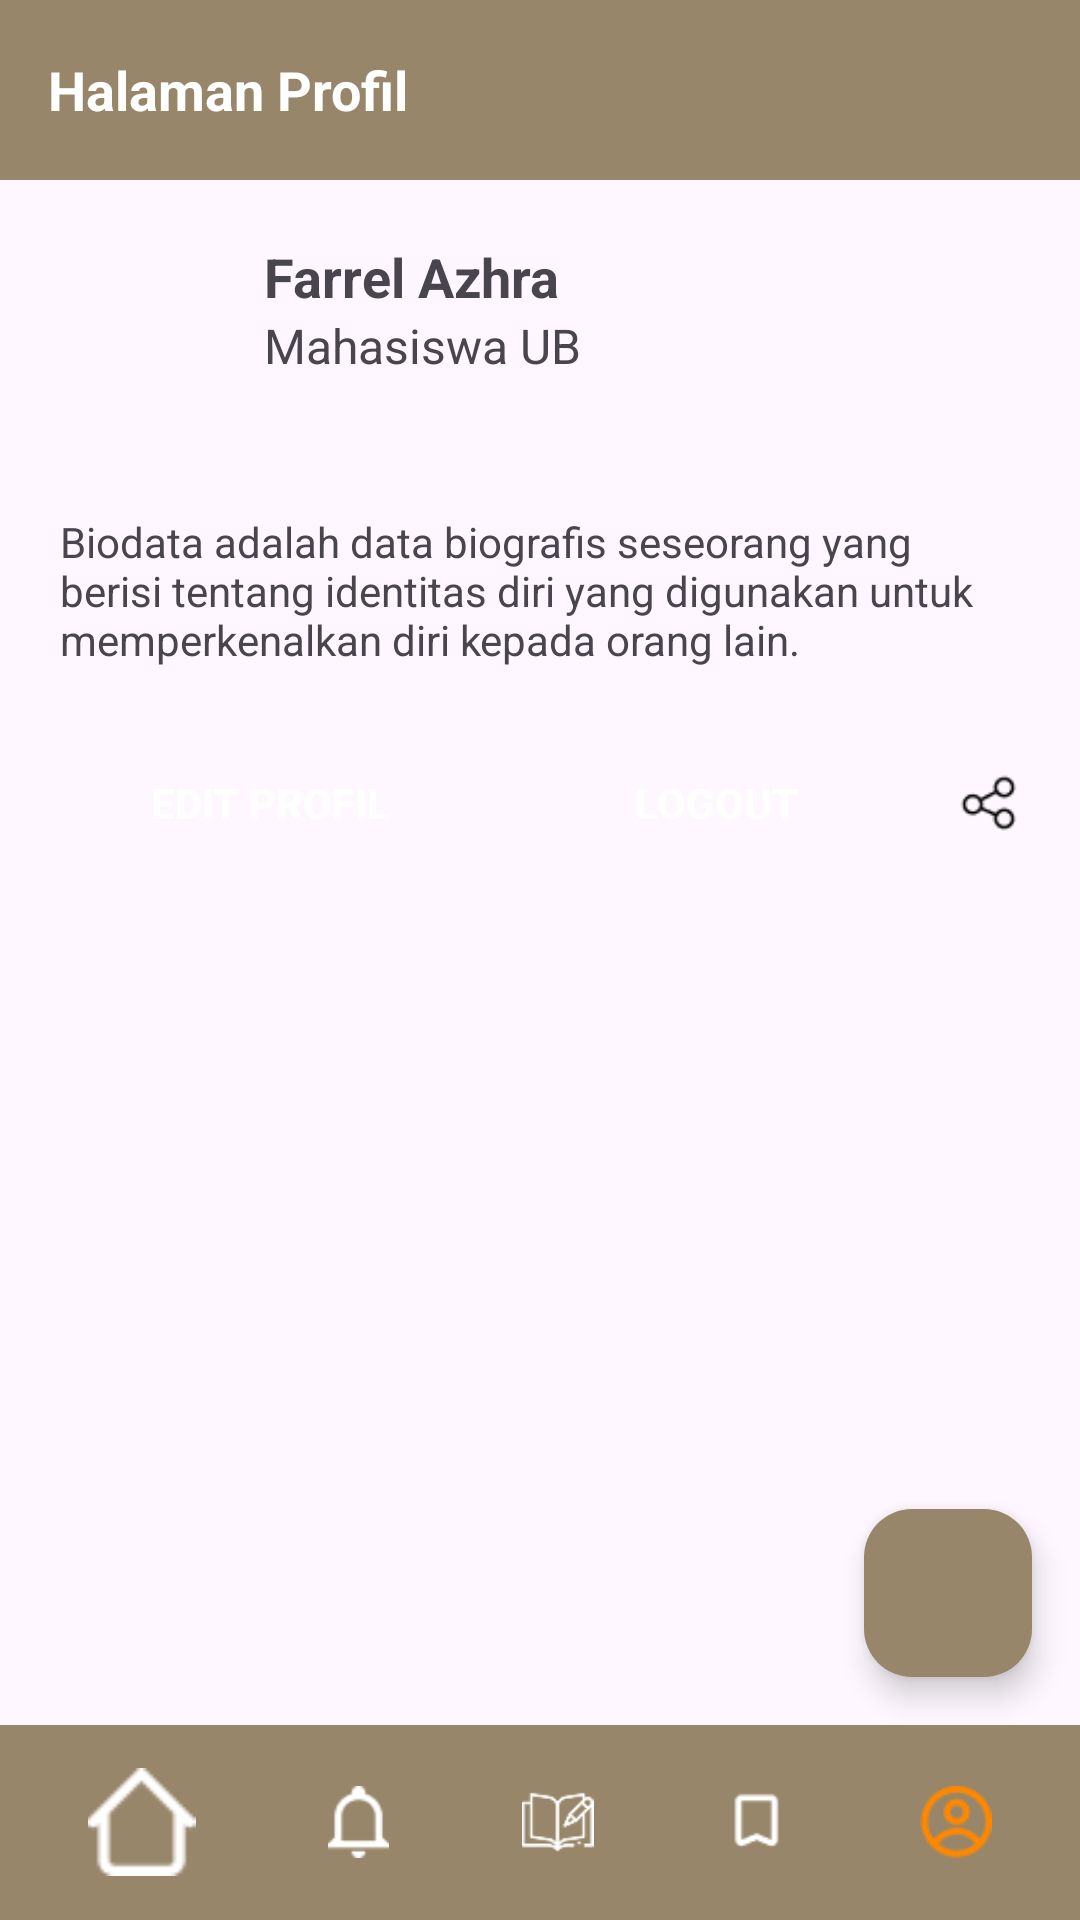

Here is an Android app screen rendered from its layout file. Give the layout XML and the strings, colors and styles it references.
<!-- AndroidManifest.xml: application theme Theme.Projectakhir -->
<!-- res/layout/activity_profil.xml -->
<?xml version="1.0" encoding="utf-8"?>
<androidx.constraintlayout.widget.ConstraintLayout
    xmlns:android="http://schemas.android.com/apk/res/android"
    xmlns:app="http://schemas.android.com/apk/res-auto"
    xmlns:tools="http://schemas.android.com/tools"
    android:id="@+id/root_layout"
    android:layout_width="match_parent"
    android:layout_height="match_parent"
    tools:context=".ProfilActivity">

    
    <LinearLayout
        android:id="@+id/header"
        android:layout_width="match_parent"
        android:layout_height="60dp"
        android:background="#97866A"
        android:gravity="center_vertical"
        android:paddingStart="16dp"
        android:paddingEnd="16dp"
        app:layout_constraintStart_toStartOf="parent"
        app:layout_constraintTop_toTopOf="parent">

        <TextView
            android:layout_width="wrap_content"
            android:layout_height="wrap_content"
            android:text="Halaman Profil"
            android:textColor="@android:color/white"
            android:textSize="18sp"
            android:textStyle="bold" />
    </LinearLayout>

    
    <LinearLayout
        android:id="@+id/profile_section"
        android:layout_width="match_parent"
        android:layout_height="wrap_content"
        android:orientation="horizontal"
        android:padding="20dp"
        app:layout_constraintEnd_toEndOf="parent"
        app:layout_constraintStart_toStartOf="parent"
        app:layout_constraintTop_toBottomOf="@id/header">

        <ImageView
            android:id="@+id/imageView3"
            android:layout_width="68dp"
            android:layout_height="71dp"
            app:srcCompat="@drawable/ic_user" />

        <LinearLayout
            android:layout_width="wrap_content"
            android:layout_height="wrap_content"
            android:orientation="vertical">

            <TextView
                android:id="@+id/tv_namalengkap"
                android:layout_width="wrap_content"
                android:layout_height="wrap_content"
                android:text="Farrel Azhra"
                android:textSize="18sp"
                android:textStyle="bold"/>

            <TextView
                android:id="@+id/tv_status"
                android:layout_width="wrap_content"
                android:layout_height="wrap_content"
                android:text="Mahasiswa UB"
                android:textSize="16sp"/>
        </LinearLayout>
    </LinearLayout>

    
    <TextView
        android:id="@+id/tv_deskripsi"
        android:layout_width="match_parent"
        android:layout_height="wrap_content"
        android:paddingStart="20dp"
        android:paddingEnd="20dp"
        android:text="Biodata adalah data biografis seseorang yang berisi tentang identitas diri yang digunakan untuk memperkenalkan diri kepada orang lain."
        app:layout_constraintEnd_toEndOf="parent"
        app:layout_constraintStart_toStartOf="parent"
        app:layout_constraintTop_toBottomOf="@id/profile_section"/>

    
    
    <LinearLayout
        android:id="@+id/layout_edit_section"
        android:layout_width="match_parent"
        android:layout_height="wrap_content"
        android:gravity="center"
        android:orientation="horizontal"
        android:padding="20dp"
        app:layout_constraintEnd_toEndOf="parent"
        app:layout_constraintStart_toStartOf="parent"
        app:layout_constraintTop_toBottomOf="@id/tv_deskripsi">

        <Button
            android:id="@+id/bt_edit"
            android:layout_width="0dp"
            android:layout_height="50dp"
            android:layout_weight="1"
            android:background="@null"
            android:backgroundTint="@color/orange"
            android:text="EDIT PROFIL"
            android:textAllCaps="true"
            android:textColor="@android:color/white"
            android:textSize="14sp"
            android:textStyle="bold"/>

        <Button
            android:id="@+id/bt_logout"
            android:layout_width="0dp"
            android:layout_height="50dp"
            android:layout_weight="1"
            android:layout_marginStart="8dp"
            android:background="@null"
            android:backgroundTint="#B00020"
            android:text="LOGOUT"
            android:textAllCaps="true"
            android:textColor="@android:color/white"
            android:textSize="14sp"
            android:textStyle="bold"/>

        <ImageView
            android:layout_width="21dp"
            android:layout_height="30dp"
            android:layout_marginStart="10dp"
            android:src="@drawable/share"/>
    </LinearLayout>

    
    <androidx.recyclerview.widget.RecyclerView
        android:id="@+id/recyclerView"
        android:layout_width="match_parent"
        android:layout_height="0dp"
        android:layout_marginTop="8dp"
        app:layout_constraintBottom_toTopOf="@+id/bottom_navigation"
        app:layout_constraintTop_toBottomOf="@id/layout_edit_section"/>

    
    <com.google.android.material.floatingactionbutton.FloatingActionButton
        android:id="@+id/fab_add"
        android:layout_width="wrap_content"
        android:layout_height="wrap_content"
        android:layout_margin="16dp"
        android:layout_marginEnd="16dp"
        android:layout_marginBottom="16dp"
        android:src="@drawable/ic_add"
        android:contentDescription="Tambah Review"
        app:backgroundTint="@color/orange"
        app:layout_constraintBottom_toTopOf="@+id/bottom_navigation"
        app:layout_constraintEnd_toEndOf="parent"/>

    
    <LinearLayout
        android:id="@+id/bottom_navigation"
        android:layout_width="match_parent"
        android:layout_height="65dp"
        android:background="@color/orange"
        android:gravity="center"
        android:orientation="horizontal"
        android:padding="8dp"
        app:layout_constraintBottom_toBottomOf="parent"
        app:layout_constraintStart_toStartOf="parent">

        <ImageView
            android:id="@+id/home_icon"
            android:layout_width="36dp"
            android:layout_height="36dp"
            android:layout_weight="1"
            android:contentDescription="Home"
            android:src="@drawable/home"
            android:tint="@android:color/white" />

        <ImageView
            android:id="@+id/notification_icon"
            android:layout_width="24dp"
            android:layout_height="24dp"
            android:layout_weight="1"
            android:contentDescription="Notifications"
            android:src="@drawable/notification"
            android:tint="@android:color/white" />

        <ImageView
            android:id="@+id/journal_icon"
            android:layout_width="24dp"
            android:layout_height="24dp"
            android:layout_weight="1"
            android:contentDescription="Journal"
            android:src="@drawable/journal"
            android:tint="@android:color/white" />

        <ImageView
            android:id="@+id/imgSave"
            android:layout_width="24dp"
            android:layout_height="24dp"
            android:layout_weight="1"
            android:contentDescription="Save"
            android:src="@drawable/save"
            android:tint="@android:color/white" />

        <ImageView
            android:id="@+id/profile_icon"
            android:layout_width="24dp"
            android:layout_height="24dp"
            android:layout_weight="1"
            android:contentDescription="Profile"
            android:src="@drawable/profile"
            android:tint="@android:color/holo_orange_dark" />
    </LinearLayout>

</androidx.constraintlayout.widget.ConstraintLayout>
<!-- resources referenced by this layout -->
<resources>
  <color name="orange">#97866A</color>
  <!-- drawable home: png bitmap (drawable, 367 bytes) -->
  <!-- drawable journal: png bitmap (drawable, 1002 bytes) -->
  <!-- drawable notification: png bitmap (drawable, 406 bytes) -->
  <!-- drawable profile: png bitmap (drawable, 686 bytes) -->
  <!-- drawable save: png bitmap (drawable, 337 bytes) -->
  <!-- drawable share: png bitmap (drawable, 473 bytes) -->
  <style name="Theme.Projectakhir" parent="Base.Theme.Projectakhir" />
  <style name="Base.Theme.Projectakhir" parent="Theme.Material3.DayNight.NoActionBar">
          
          
      </style>
</resources>
